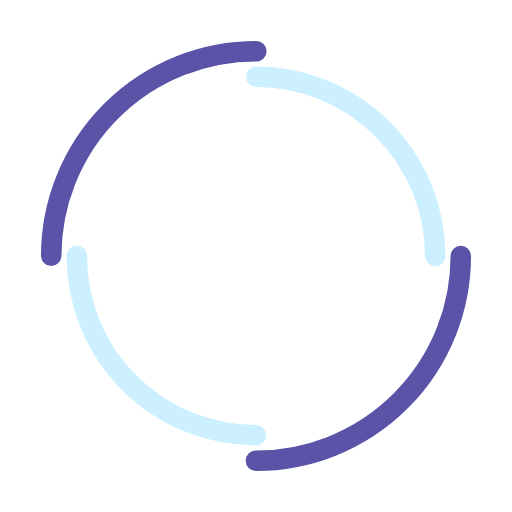
t = 0.00 s
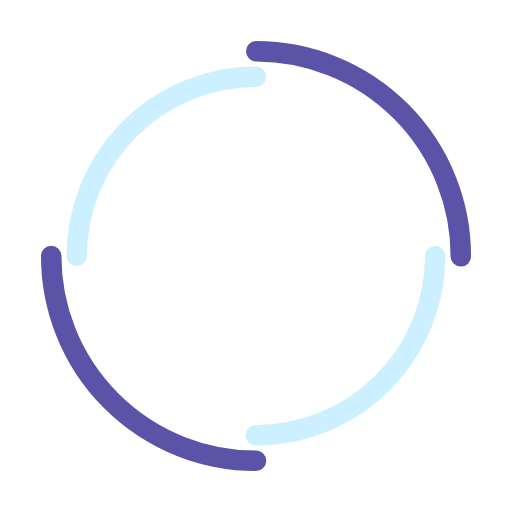
t = 0.25 s
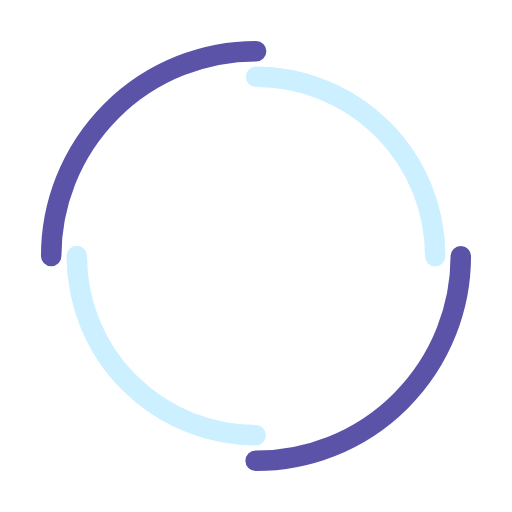
t = 0.50 s
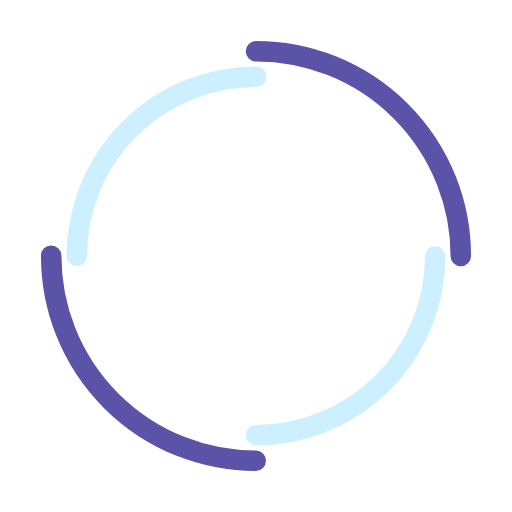
t = 0.75 s

The animated SVG that drew these frames (rendered in a browser with its animation timeline set to each time). Animation: 2 SMIL elements (animateTransform=2); one cycle of 1.00 s, repeats indefinitely.

<?xml version="1.0" encoding="utf-8"?>
<svg xmlns="http://www.w3.org/2000/svg" xmlns:xlink="http://www.w3.org/1999/xlink" style="margin: auto; background: none; display: block; shape-rendering: auto;" width="210px" height="210px" viewBox="0 0 100 100" preserveAspectRatio="xMidYMid">
<circle cx="50" cy="50" r="40" stroke-width="4" stroke="#5a53a7" stroke-dasharray="62.83185307179586 62.83185307179586" fill="none" stroke-linecap="round">
  <animateTransform attributeName="transform" type="rotate" dur="1s" repeatCount="indefinite" keyTimes="0;1" values="0 50 50;360 50 50"></animateTransform>
</circle>
<circle cx="50" cy="50" r="35" stroke-width="4" stroke="#ccf0ff" stroke-dasharray="54.97787143782138 54.97787143782138" stroke-dashoffset="54.97787143782138" fill="none" stroke-linecap="round">
  <animateTransform attributeName="transform" type="rotate" dur="1s" repeatCount="indefinite" keyTimes="0;1" values="0 50 50;-360 50 50"></animateTransform>
</circle>
<!-- [ldio] generated by https://loading.io/ --></svg>